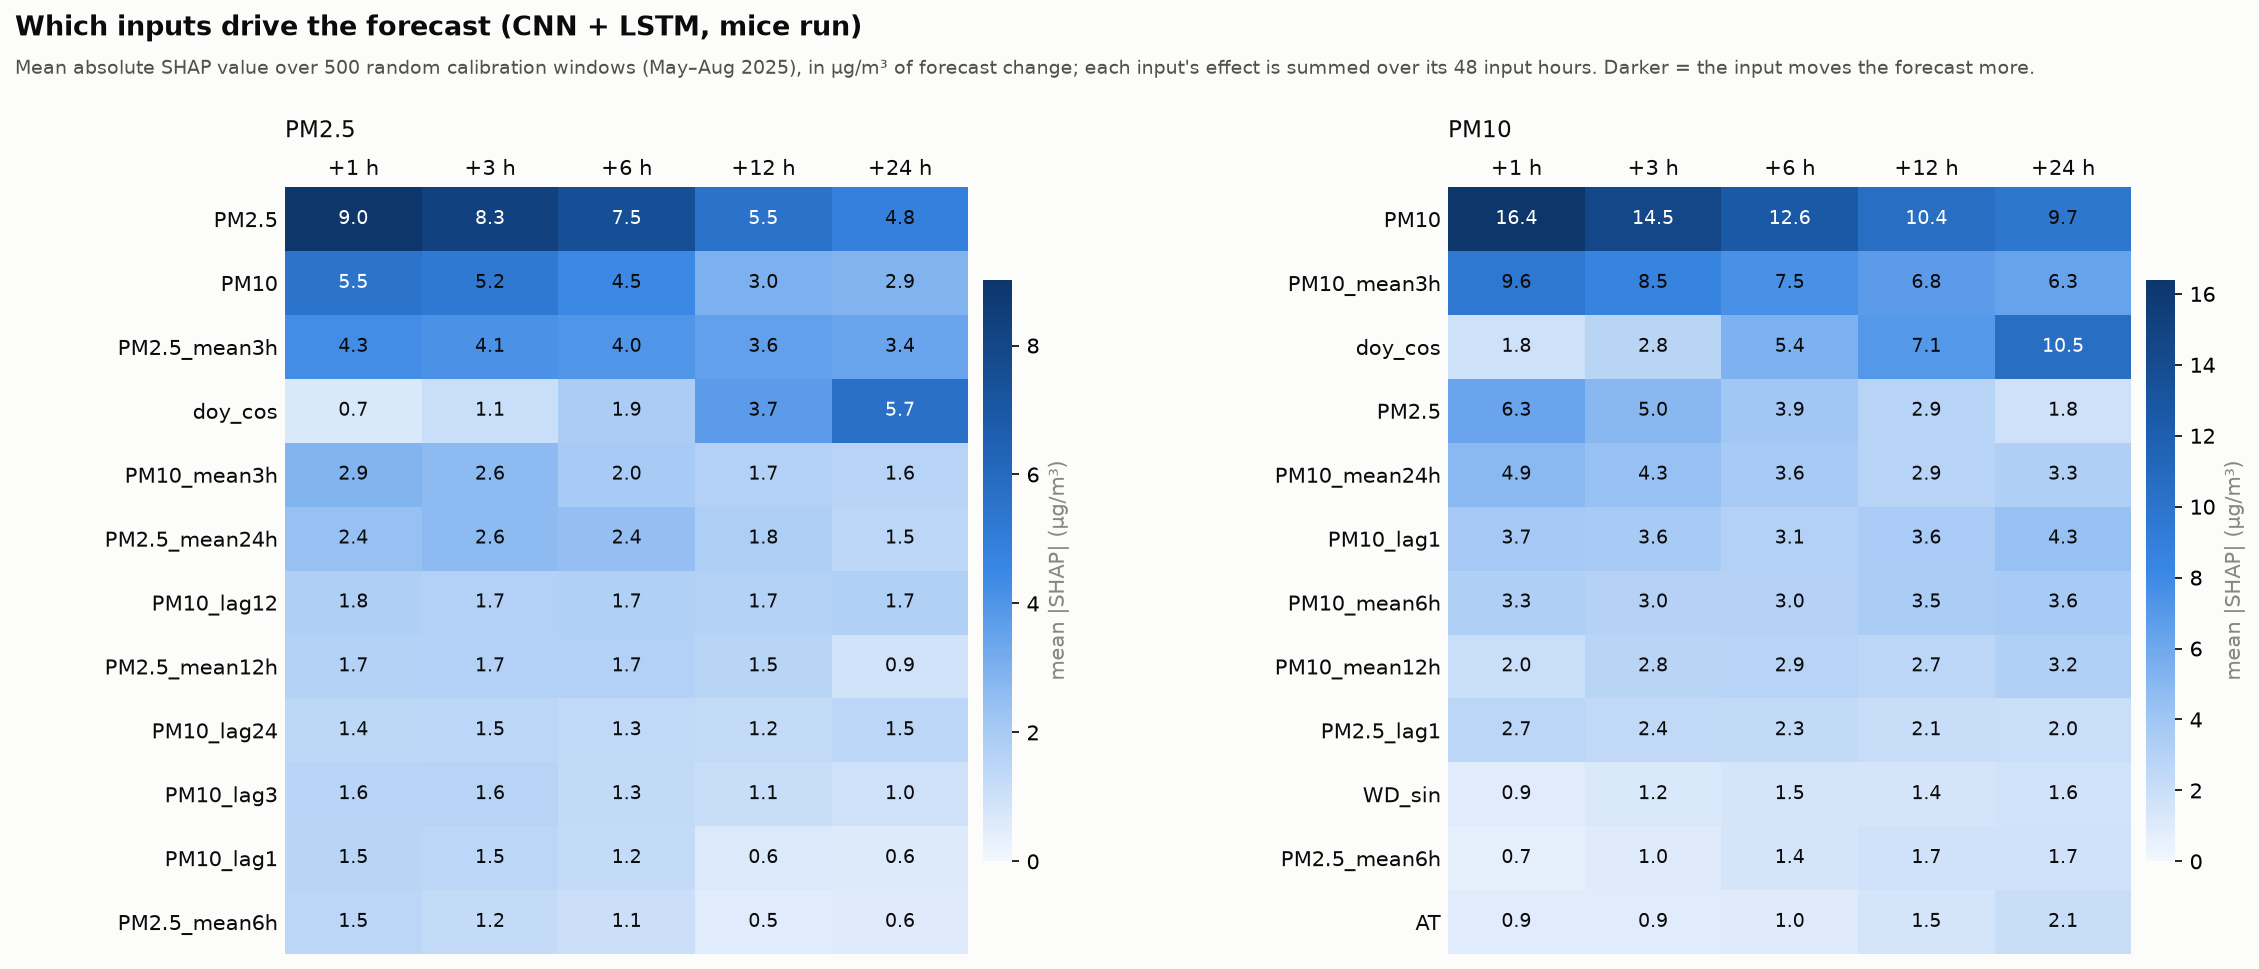

Source data for this figure (header and first rows):
target, horizon, feature, mean_abs_shap, mean_shap, rank
PM10, 1, PM10, 16.4, -16.23, 1
PM10, 1, PM10_mean3h, 9.566, -9.445, 2
PM10, 1, PM2.5, 6.252, -5.921, 3
PM10, 1, PM10_mean24h, 4.927, -4.866, 4
PM10, 1, PM10_lag1, 3.72, -3.647, 5
PM10, 1, PM10_mean6h, 3.274, -3.235, 6
PM10, 1, PM2.5_lag1, 2.724, 2.664, 7
PM10, 1, PM10_mean12h, 2.042, -2.016, 8
PM10, 1, doy_cos, 1.797, -1.731, 9
PM10, 1, PM2.5_lag6, 1.359, 1.293, 10
PM10, 1, PM2.5_lag3, 1.125, 0.9914, 11
PM10, 1, PM2.5_lag12, 1.066, 1.011, 12
PM10, 1, PM2.5_lag24, 1.039, 0.9639, 13
PM10, 1, PM10_lag24, 0.9691, 0.9193, 14
PM10, 1, PM10_lag3, 0.9671, -0.917, 15
PM10, 1, PM10_lag12, 0.934, -0.9013, 16
PM10, 1, WD_sin, 0.9125, -0.2518, 17
PM10, 1, AT, 0.8967, 0.0701, 18
PM10, 1, NO2, 0.7683, 0.4144, 19
PM10, 1, PM2.5_mean3h, 0.7639, -0.0126, 20
PM10, 1, PM2.5_std24h, 0.7495, -0.6938, 21
PM10, 1, PM2.5_mean6h, 0.6997, 0.5865, 22
PM10, 1, RF, 0.6473, -0.4117, 23
PM10, 1, PM2.5_mean24h, 0.6017, -0.1365, 24
PM10, 1, NOX, 0.5908, -0.3438, 25
PM10, 1, hour_cos, 0.5625, 0.1627, 26
PM10, 1, doy_sin, 0.558, 0.3258, 27
PM10, 1, PM10_std6h, 0.5524, -0.4704, 28
PM10, 1, PM10_lag6, 0.5404, -0.3704, 29
PM10, 1, CO, 0.5333, -0.0711, 30
PM10, 1, PM10_std24h, 0.511, -0.2188, 31
PM10, 1, BENZENE, 0.5058, -0.2472, 32
PM10, 1, PM2.5_mean12h, 0.4977, -0.1017, 33
PM10, 1, SR, 0.4881, -0.1032, 34
PM10, 1, hour_sin, 0.4808, 0.136, 35
PM10, 1, RH, 0.468, -0.1715, 36
PM10, 1, PM2.5_std3h, 0.4547, -0.0911, 37
PM10, 1, PM10_std3h, 0.4062, 0.043, 38
PM10, 1, PM2.5_std6h, 0.3783, 0.2389, 39
PM10, 1, TOLUENE, 0.3775, 0.146, 40
PM10, 1, PM10_std12h, 0.3692, -0.1503, 41
PM10, 1, PM2.5_std12h, 0.3572, 0.0635, 42
PM10, 1, SO2, 0.3531, 0.1131, 43
PM10, 1, WD_cos, 0.3361, -0.0535, 44
PM10, 1, BP, 0.3251, -0.2554, 45
PM10, 1, OZONE, 0.2744, -0.0594, 46
PM10, 1, NO, 0.2373, 0.0653, 47
PM10, 1, NH3, 0.1785, 0.0188, 48
PM10, 1, stuck_pm25, 0.0271, 0.0248, 49
PM10, 1, stuck_pm10, 0.0, 0.0, 50
PM10, 3, PM10, 14.54, -14.35, 1
PM10, 3, PM10_mean3h, 8.468, -8.368, 2
PM10, 3, PM2.5, 4.965, -4.548, 3
PM10, 3, PM10_mean24h, 4.301, -4.244, 4
PM10, 3, PM10_lag1, 3.646, -3.568, 5
PM10, 3, PM10_mean6h, 2.973, -2.949, 6
PM10, 3, PM10_mean12h, 2.789, -2.757, 7
PM10, 3, doy_cos, 2.78, -2.763, 8
PM10, 3, PM2.5_lag1, 2.389, 2.35, 9
PM10, 3, hour_cos, 1.28, 0.2162, 10
... 440 more rows
